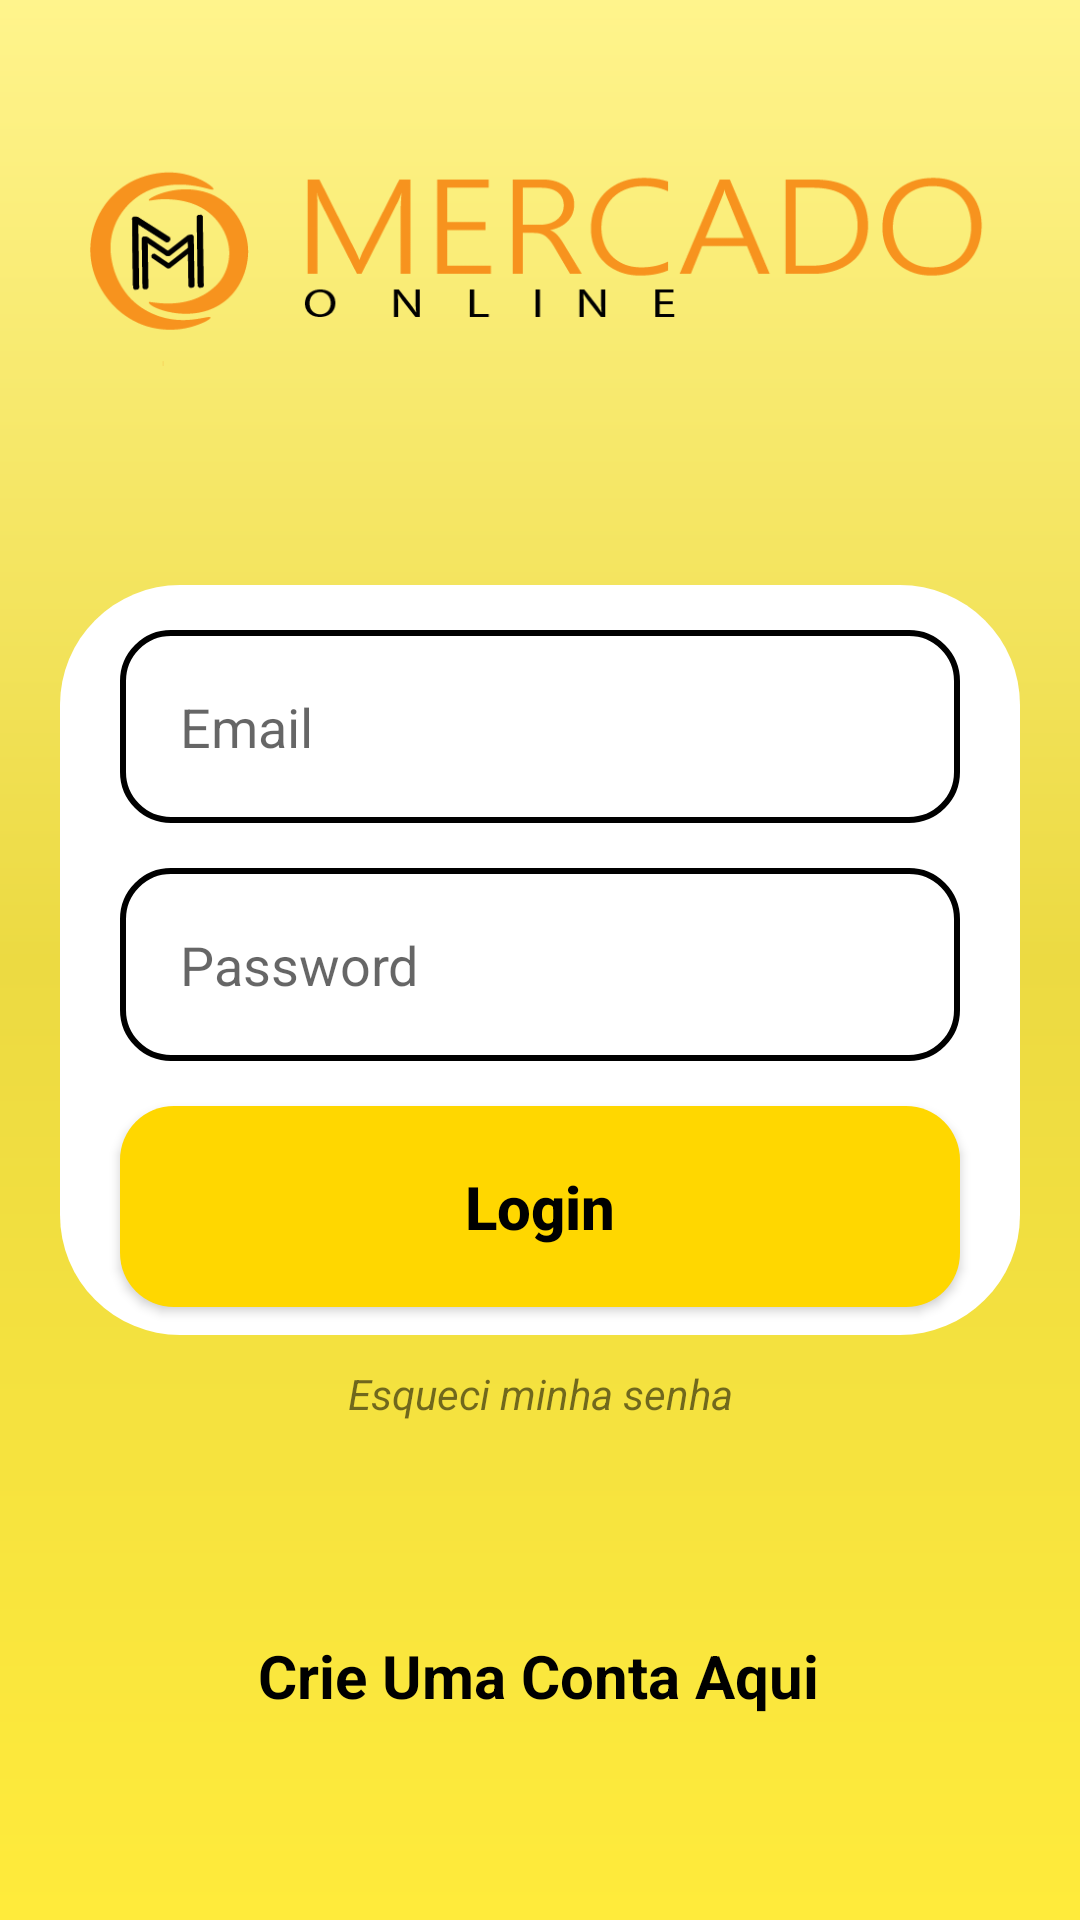

The Android layout XML behind this screen, and the referenced resources:
<!-- AndroidManifest.xml: application theme Theme.MercadoOnline -->
<!-- res/layout/activity_user_login.xml -->
<?xml version="1.0" encoding="utf-8"?>
<androidx.core.widget.NestedScrollView
    android:layout_width="match_parent"
    android:layout_height="match_parent"
    android:fillViewport="true"
    xmlns:android="http://schemas.android.com/apk/res/android">
<androidx.constraintlayout.widget.ConstraintLayout xmlns:android="http://schemas.android.com/apk/res/android"
    xmlns:app="http://schemas.android.com/apk/res-auto"
    xmlns:tools="http://schemas.android.com/tools"
    android:layout_width="match_parent"
    android:layout_height="match_parent"
    android:background="@drawable/background"
    tools:context=".UserLogin">

    <ImageView
        android:id="@+id/logo"
        android:layout_width="300dp"
        android:layout_height="175dp"
        android:layout_marginBottom="5dp"
        android:src="@drawable/logo"
        app:layout_constraintBottom_toTopOf="@+id/containerComponents"
        app:layout_constraintEnd_toEndOf="parent"
        app:layout_constraintStart_toStartOf="parent"
        app:layout_constraintTop_toTopOf="parent" />

    <View
        android:id="@+id/containerComponents"
        style="@style/ContainerComponents"
        android:layout_marginTop="2dp"
        app:layout_constraintEnd_toStartOf="parent"
        app:layout_constraintTop_toBottomOf="@id/logo" />

    <EditText
        android:id="@+id/edit_email"
        style="@style/Edit_Text"
        android:hint="Email"
        android:drawableRight="@drawable/ic_email"
        android:inputType="textEmailAddress"
        app:layout_constraintStart_toStartOf="@id/containerComponents"
        app:layout_constraintStart_toEndOf="@id/containerComponents"
        app:layout_constraintTop_toTopOf="@id/containerComponents"/>
    <EditText
        android:id="@+id/edit_password"
        style="@style/Edit_Text"
        android:hint="Password"
        android:drawableRight="@drawable/ic_eye"
        android:inputType="numberPassword"
        app:layout_constraintStart_toStartOf="@id/containerComponents"
        app:layout_constraintStart_toEndOf="@id/containerComponents"
        app:layout_constraintTop_toBottomOf="@id/edit_email"/>

    <androidx.appcompat.widget.AppCompatButton
        android:id="@+id/bt_login"
        style="@style/Button"
        app:layout_constraintStart_toStartOf="parent"
        app:layout_constraintEnd_toEndOf="parent"
        app:layout_constraintTop_toBottomOf="@id/edit_password"
        android:text="@string/login"/>

    <ProgressBar
        android:id="@+id/progressbar"
        android:layout_width="wrap_content"
        android:layout_height="wrap_content"
        android:layout_marginTop="40dp"
        android:visibility="invisible"
        app:layout_constraintEnd_toEndOf="parent"
        app:layout_constraintHorizontal_bias="0.498"
        app:layout_constraintStart_toStartOf="parent"
        app:layout_constraintTop_toBottomOf="@id/containerComponents" />

    <TextView
        android:id="@+id/text_tela_cadastro"
        android:layout_width="wrap_content"
        android:layout_height="wrap_content"
        android:layout_marginTop="12dp"
        android:text="@string/text_cadastro"
        android:textColor="@color/black"
        android:textSize="20sp"
        android:textStyle="bold"
        app:layout_constraintEnd_toEndOf="parent"
        app:layout_constraintHorizontal_bias="0.497"
        app:layout_constraintStart_toStartOf="parent"
        app:layout_constraintTop_toBottomOf="@id/progressbar" />

    <TextView
        android:layout_width="wrap_content"
        android:layout_height="wrap_content"
        android:text="@string/recupera_senha"
        android:textStyle="italic"
        android:textSize="14sp"
        android:layout_marginTop="10dp"
        app:layout_constraintTop_toBottomOf="@id/containerComponents"
        app:layout_constraintStart_toStartOf="parent"
        app:layout_constraintEnd_toEndOf="parent"/>

</androidx.constraintlayout.widget.ConstraintLayout>
</androidx.core.widget.NestedScrollView>
<!-- resources referenced by this layout -->
<resources>
  <color name="black">#FF000000</color>
  <!-- drawable background (drawable) -->
  <?xml version="1.0" encoding="utf-8"?>
  <shape xmlns:android="http://schemas.android.com/apk/res/android">
  
      <gradient
          android:startColor="@color/amarelo"
          android:centerColor="@color/yellow_light"
          android:endColor="@color/amarelo_um"
          android:angle="90"
      />
  </shape>
  <!-- drawable logo: png bitmap (drawable, 15144 bytes) -->
  <string name="login">Login</string>
  <string name="recupera_senha">Esqueci minha senha</string>
  <string name="text_cadastro">Crie Uma Conta Aqui</string>
  <style name="Button">
          <item name="android:layout_width">match_parent</item>
          <item name="android:layout_height">wrap_content</item>
          <item name="android:background">@drawable/button</item>
          <item name="android:padding">20dp</item>
          <item name="android:layout_marginLeft">40dp</item>
          <item name="android:layout_marginRight">40dp</item>
          <item name="android:layout_marginTop">15dp</item>
          <item name="android:textSize">20sp</item>
          <item name="android:textStyle">bold</item>
          <item name="android:textAllCaps">false</item>
          <item name="android:textColor">@color/black</item>
      </style>
  <style name="ContainerComponents">
          <item name="android:layout_width">match_parent</item>
          <item name="android:layout_height">250dp</item>
          <item name="android:background">@drawable/container_components</item>
          <item name="android:layout_margin">20dp</item>
      </style>
  <style name="Edit_Text">
          <item name="android:layout_width">match_parent</item>
          <item name="android:layout_height">wrap_content</item>
          <item name="android:background">@drawable/edit_text</item>
          <item name="android:padding">20dp</item>
          <item name="android:maxLength">40</item>
          <item name="android:layout_marginLeft">40dp</item>
          <item name="android:layout_marginRight">40dp</item>
          <item name="android:layout_marginTop">15dp</item>
      </style>
  <style name="Theme.MercadoOnline" parent="Theme.MaterialComponents.DayNight.DarkActionBar">
          
          <item name="colorPrimary">@color/purple_500</item>
          <item name="colorPrimaryVariant">@color/black</item>
          <item name="colorOnPrimary">@color/white</item>
          
          <item name="colorSecondary">@color/teal_200</item>
          <item name="colorSecondaryVariant">@color/teal_700</item>
          <item name="colorOnSecondary">@color/black</item>
          
          <item name="android:statusBarColor">?attr/colorPrimaryVariant</item>
          
      </style>
  <color name="amarelo">#FFEB3B</color>
  <color name="yellow_light">#ECDA42</color>
  <color name="amarelo_um">#FFF48C</color>
  <!-- drawable button (drawable) -->
  <?xml version="1.0" encoding="utf-8"?>
  <shape xmlns:android="http://schemas.android.com/apk/res/android">
  
      <corners android:radius="18dp"/>
      <solid android:color="@color/gold"/>
  
  </shape>
  <!-- drawable container_components (drawable) -->
  <?xml version="1.0" encoding="utf-8"?>
  
  <shape xmlns:android="http://schemas.android.com/apk/res/android">
  
      <solid android:color="@color/white"/>
      <corners android:radius="40dp"/>
  
  </shape>
  <!-- drawable edit_text (drawable) -->
  <?xml version="1.0" encoding="utf-8"?>
  
  <shape xmlns:android="http://schemas.android.com/apk/res/android">
  
      <solid android:color="@color/white"/>
      <corners android:radius="16dp"/>
      <stroke android:color="@color/black" android:width="2dp"/>
  
  </shape>
  <color name="purple_500">#FF6200EE</color>
  <color name="white">#FFFFFFFF</color>
  <color name="teal_200">#FF03DAC5</color>
  <color name="teal_700">#FF018786</color>
  <color name="gold">#FFD700</color>
</resources>
